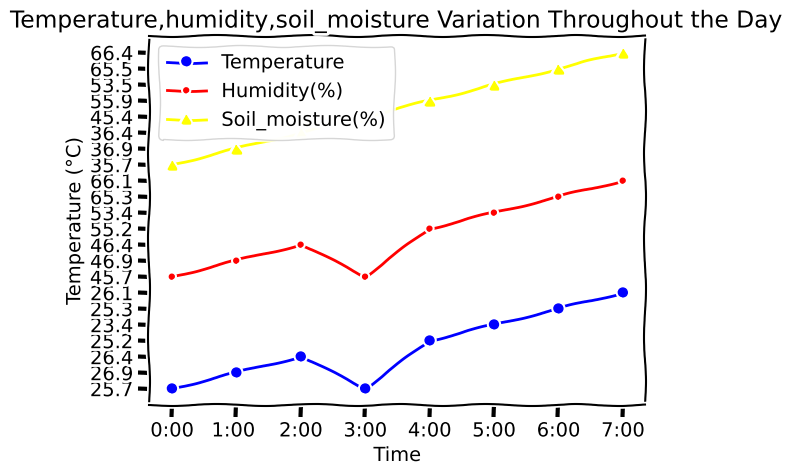

Write Python code to recreate this figure.
import matplotlib.pyplot as plt  #Taken data is imaginary
plt.xkcd()
time = ["0:00", "1:00 ", "2:00", "3:00", "4:00", "5:00", "6:00","7:00",]
temperature = ["25.7","26.9","26.4","25.7","25.2","23.4","25.3","26.1"]
humidity = ["45.7","46.9","46.4","45.7","55.2","53.4","65.3","66.1"]
soil_moisture = ["35.7","36.9","36.4","45.4","55.9","53.5","65.5","66.4"]


plt.plot(time, temperature, color="blue", label="Temperature",linestyle='-', marker="o")
plt.plot(time, humidity, color="red", label="Humidity(%)",linestyle='-', marker=".")
plt.plot(time, soil_moisture , color="yellow", label="Soil_moisture(%)",linestyle='-', marker="^")


plt.title("Temperature,humidity,soil_moisture Variation Throughout the Day")
plt.xlabel("Time")
plt.ylabel("Temperature (°C)")
plt.grid(True)
plt.savefig("line graph")
plt.legend()
plt.show()
